The GitHub repository rahualrai/parts_classification contains a labelled image folder "parts" with 5 categories: connector, gear, plate, shaft, spring. Examples follow, each with its label.

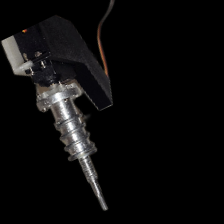
Label: spring

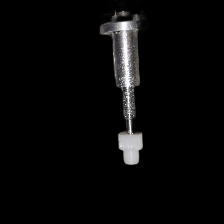
Label: gear

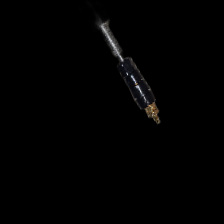
Label: connector

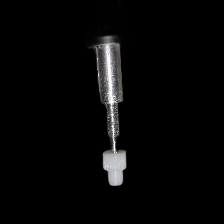
Label: gear

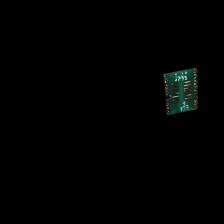
Label: plate

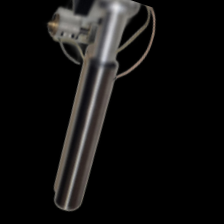
Label: shaft
